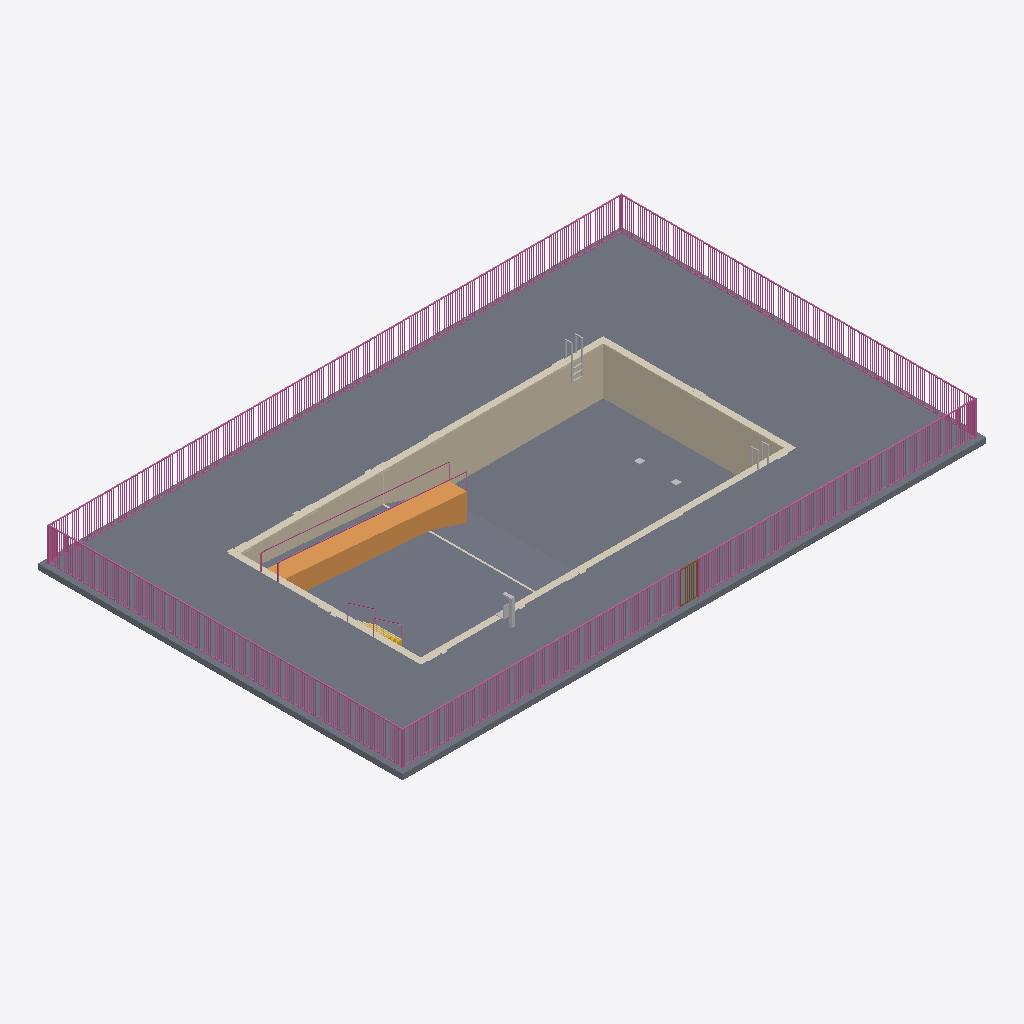
Isometric view of an IFC building model (IFC-SPF (STEP), schema IFC4, length unit metre), seen from the south-west, elements coloured by IFC class: 5 other elements (light grey), 3 coverings (cream), 2 slabs (grey), 2 railings (pink), 1 wall (beige), 1 ramp (orange), 1 door (brown), 1 stair (yellow).
Extent 32.0 m × 20.0 m × 4.8 m (x, y, z). Storeys (1): Level 1 at 0.00 m. Elements (16): 4 IfcFurniture, 3 IfcCovering, 2 IfcRailing, 2 IfcSlab, 1 IfcDoor, 1 IfcRamp, 1 IfcStair, 1 IfcTransportElement, 1 IfcWall.

HEADER;
FILE_DESCRIPTION(('ViewDefinition [CoordinationView]'),'2;1');
FILE_NAME('','2026-11-11T15:29:03',(''),(''),'IfcOpenShell 0.8.0','IfcOpenShell 0.8.0','');
FILE_SCHEMA(('IFC4'));
ENDSEC;
DATA;
#9=IFCPROJECT('3jaAeuW8H6u9sSTC7l7cin',$,'Project',$,$,$,$,(#8),#5);
#10=IFCSITE('1FD1eiUff8YAEzDNxt_3JD',$,'Site',$,$,$,$,$,.ELEMENT.,$,$,$,$,$);
#12=IFCBUILDING('2mT90799TCUPVUfeAkiy0p',$,'Building',$,$,$,$,$,.ELEMENT.,$,$,$);
#14=IFCBUILDINGSTOREY('0kjb8dCjT85gPCnj0ic6Bv',$,'Level 1',$,$,$,$,$,.ELEMENT.,0.0);
#17=IFCSLAB('27suW2DpT9LPOBN9UZL7L1',$,$,$,$,#38,#51,$,.FLOOR.);
#603=IFCSLAB('1YfGYsiGv9uxD8EF$7ZLud',$,'Pool base slab','rxd:pool',$,#606,#794,$,.BASESLAB.);
#19=IFCRAILING('2rLufXa2PAv9ZyinwKH$P5',$,$,$,$,#5375,#29177,$,.GUARDRAIL.);
#153=IFCWALL('2Ru3$P$af86uvt8_xL8YU7',$,'Pool shell walls','rxd:pool',$,#156,#602,$,.SOLIDWALL.);
#795=IFCCOVERING('1r6KpJZ796wfuG$iY4cwBv',$,'Pool coping','rxd:pool','COPING',#798,#946,$,.USERDEFINED.);
#1201=IFCRAMP('3mTwYydwH2VOFGSc71Dfw0',$,'Pool sloped entries','rxd:pool',$,#1204,#1392,$,.STRAIGHT_RUN_RAMP.);
#3061=IFCCOVERING('19Yu_roXf3vuig4FgpM7Qy',$,'Pool depth markings','rxd:pool','DEPTHMARKING',#3064,#5174,$,.USERDEFINED.);
#1393=IFCRAILING('0D_g0IkTP1su4vqBh11OoE',$,'Pool handrails','rxd:pool',$,#1396,#2806,$,.HANDRAIL.);
#28=IFCTRANSPORTELEMENT('1Kp3MX3d52MO33jgfxDyqr',$,$,$,'Pool Lift',#124,#129,$,.USERDEFINED.);
#20=IFCDOOR('1ehZwV5Rr6g9qKrzNA3pI6',$,'Gate',$,$,#29180,#29490,$,1.85,1.0,.GATE.,.SINGLE_SWING_LEFT.,$);
#26=IFCFURNITURE('3vjhAy1Fj7V8suHIiLqb5F',$,$,$,'Pool Ladder',#104,#109,$,.USERDEFINED.);
#27=IFCFURNITURE('1wYUHkX$D0XwexO_YVU4rk',$,$,$,'Pool Ladder',#114,#119,$,.USERDEFINED.);
#947=IFCSTAIR('3plSz0cEb1YgcRsCJe9orA',$,'Pool stairs','rxd:pool',$,#950,#1200,$,.STRAIGHT_RUN_STAIR.);
#2807=IFCCOVERING('0dQkowLV11Uu8FfZiAiPb5',$,'Pool nosing stripes','rxd:pool','NOSING',#2810,#3060,$,.USERDEFINED.);
#30=IFCFURNITURE('3MAyu9Zwf9Xh9h18RK_c_g',$,$,$,'Main Drain',#144,#149,$,.USERDEFINED.);
#29=IFCFURNITURE('0zwQrT1XD0MQoArpWTgFZG',$,$,$,'Main Drain',#134,#139,$,.USERDEFINED.);
ENDSEC;
